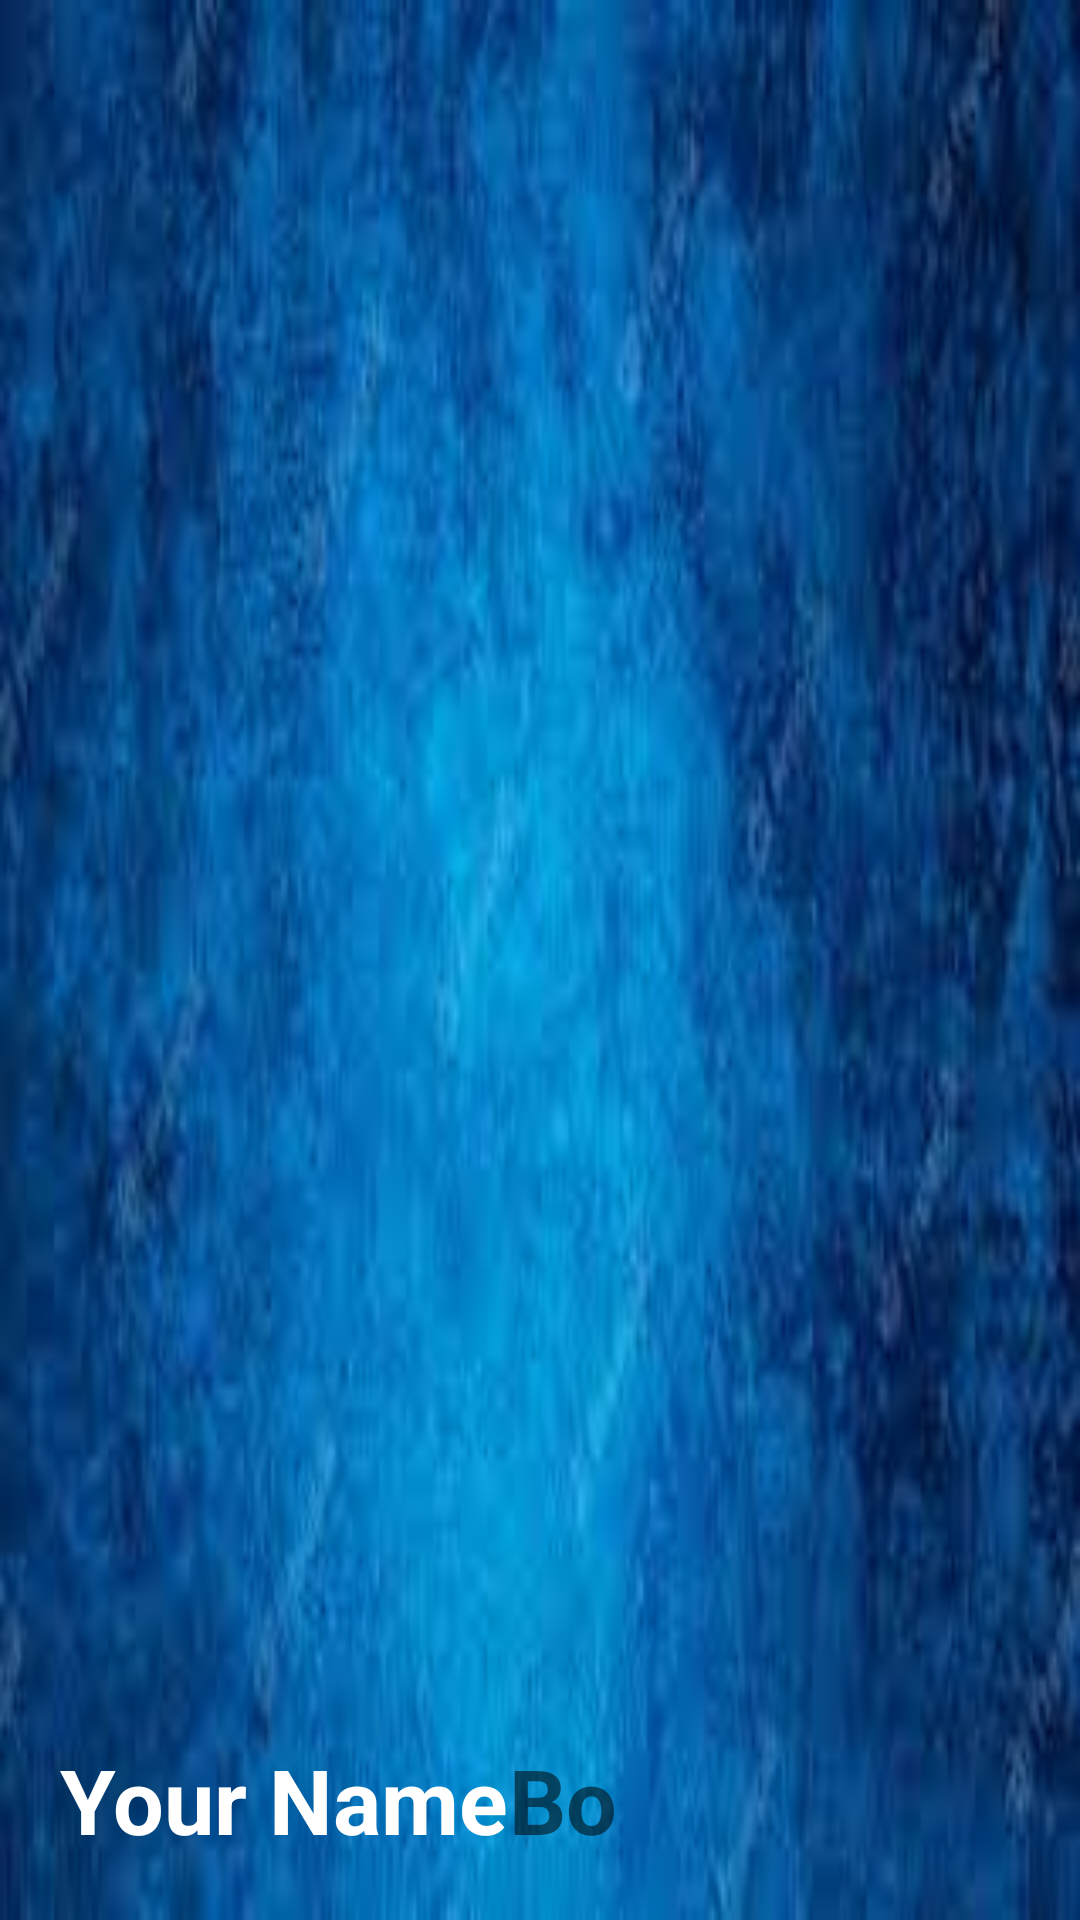

Layout XML and referenced resources for this Android screen:
<!-- AndroidManifest.xml: application theme AppTheme -->
<!-- res/layout/header.xml -->
<?xml version="1.0" encoding="utf-8"?>
<LinearLayout xmlns:android="http://schemas.android.com/apk/res/android"
    android:layout_width="match_parent"
    android:layout_height="match_parent"
    android:padding="20dp"
    android:background="@drawable/img"
    android:gravity="bottom">
    <TextView
        android:layout_width="wrap_content"
        android:layout_height="wrap_content"
        android:text="Your Name"
        android:textColor="#fff"
        android:textSize="30dp"
        android:textStyle="bold"/>
    <TextView
        android:layout_width="wrap_content"
        android:layout_height="wrap_content"
        android:text="Bo"
        android:textStyle="bold"
        android:textSize="30dp"/>





</LinearLayout>
<!-- resources referenced by this layout -->
<resources>
  <!-- drawable img: png bitmap (drawable, 123854 bytes) -->
  <style name="AppTheme" parent="Theme.AppCompat.Light.NoActionBar">
              <item name="colorPrimary">@color/design_default_color_primary</item>
              <item name="colorPrimaryDark">@color/design_default_color_primary_dark</item>
              <item name="colorAccent">@color/design_default_color_primary_variant</item>
              <item name="colorBackgroundFloating">@color/design_default_color_background</item>
              <item name="colorContainer">@color/design_default_color_primary</item>
      </style>
</resources>
